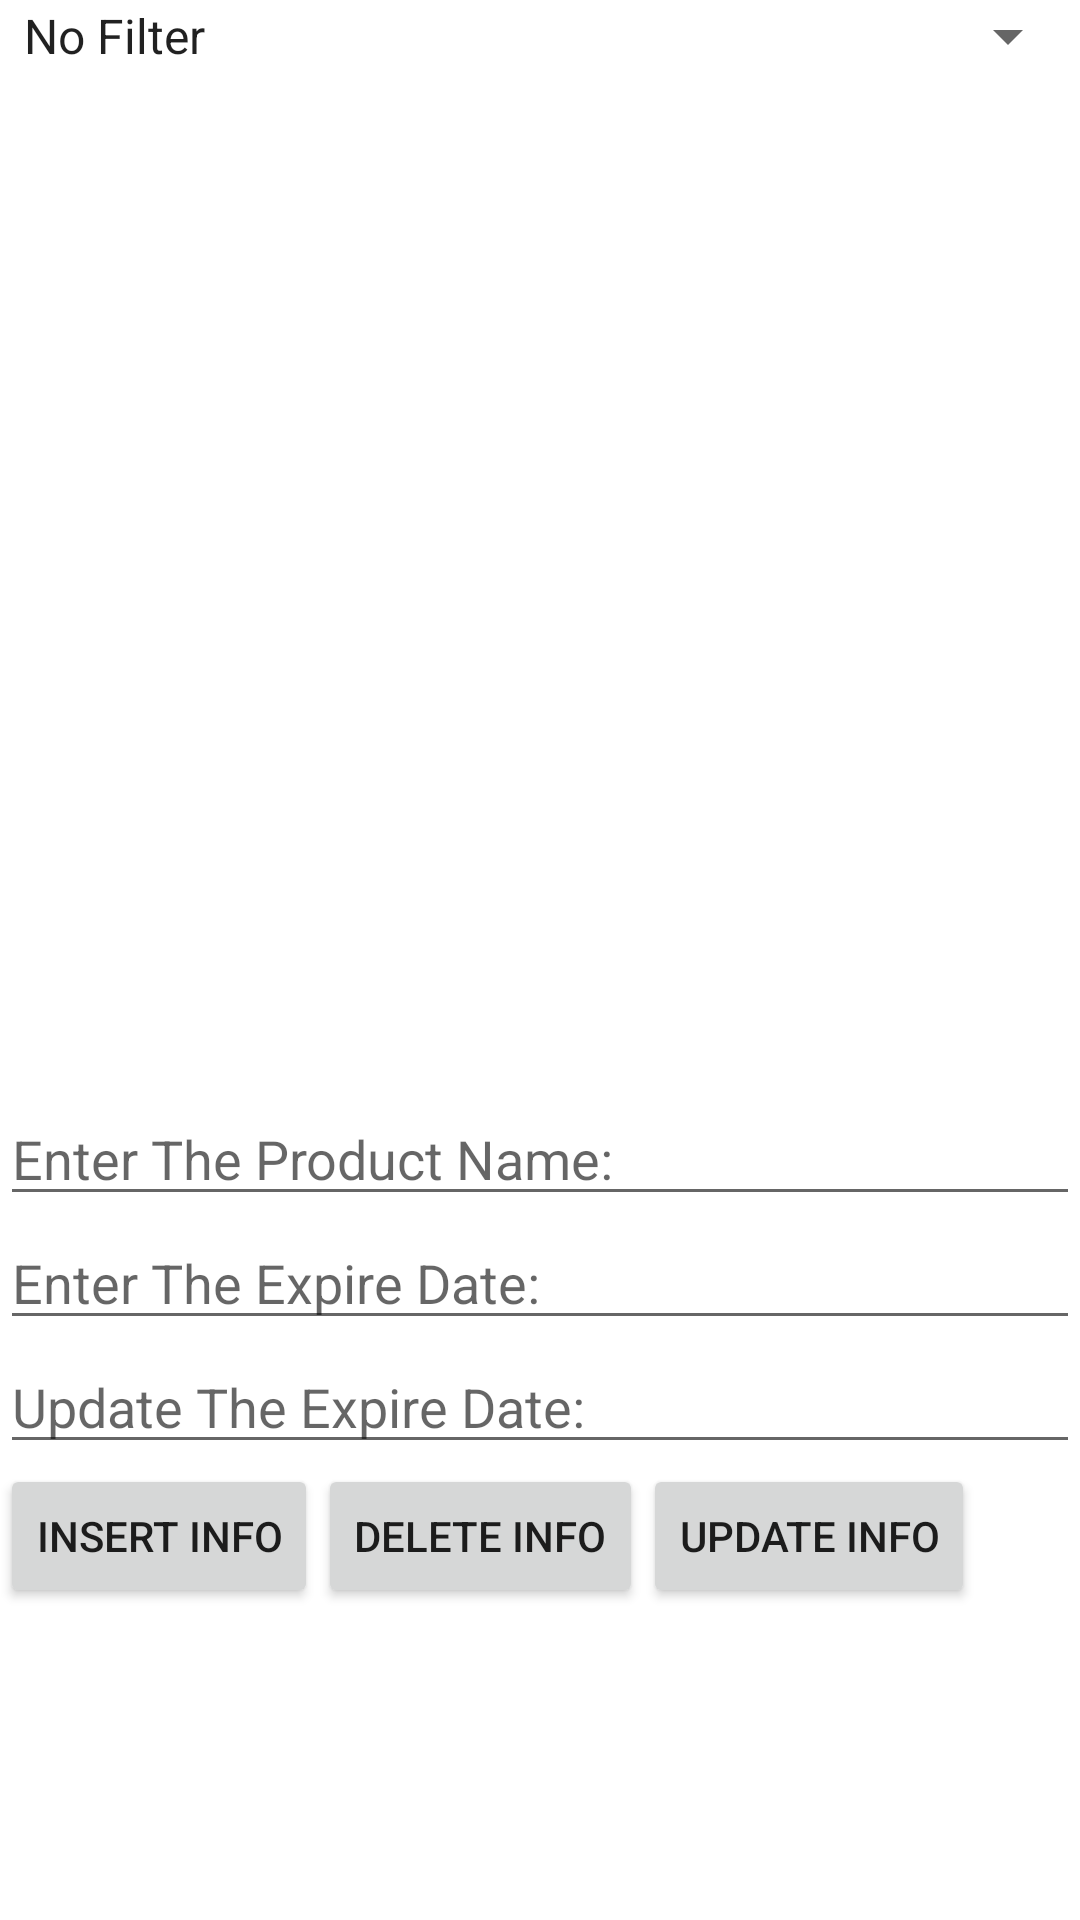

Here is an Android app screen rendered from its layout file. Give the layout XML and the strings, colors and styles it references.
<!-- AndroidManifest.xml: application theme Theme.SARecording -->
<!-- res/layout/activity_item_list.xml -->
<?xml version="1.0" encoding="utf-8"?>
<ScrollView xmlns:android="http://schemas.android.com/apk/res/android"
    xmlns:app="http://schemas.android.com/apk/res-auto"
    xmlns:tools="http://schemas.android.com/tools"
    android:layout_width="match_parent"
    android:layout_height="match_parent"
    android:orientation="vertical"
    android:layout_margin="10dp"
    tools:context=".ItemListActivity">

    <LinearLayout
        android:layout_width="match_parent"
        android:layout_height="wrap_content"
        android:orientation="vertical">

        <Spinner
            android:id="@+id/Spinner"
            android:layout_width="match_parent"
            android:layout_height="wrap_content"
            android:entries="@array/SpinnerValues">
        </Spinner>

        <ListView
            android:id="@+id/ItemLV"
            android:layout_width="match_parent"
            android:layout_height="340dp">
        </ListView>

        <EditText
            android:id="@+id/ETName"
            android:layout_width="match_parent"
            android:layout_height="wrap_content"
            android:hint="Enter The Product Name: ">
        </EditText>

        <EditText
            android:id="@+id/ETExpire"
            android:layout_width="match_parent"
            android:layout_height="wrap_content"
            android:hint="Enter The Expire Date: ">
        </EditText>

        <EditText
            android:id="@+id/ETUExpire"
            android:layout_width="match_parent"
            android:layout_height="wrap_content"
            android:hint="Update The Expire Date: ">
        </EditText>


    <LinearLayout
        android:layout_width="match_parent"
        android:layout_height="wrap_content"
        android:orientation="horizontal">

        <Button
            android:id="@+id/BtnInsert"
            android:layout_width="wrap_content"
            android:layout_height="wrap_content"
            android:text="Insert Info">
        </Button>

        <Button
            android:id="@+id/BtnDelete"
            android:layout_width="wrap_content"
            android:layout_height="wrap_content"
            android:text="Delete Info">
        </Button>

        <Button
            android:id="@+id/BtnUpdate"
            android:layout_width="wrap_content"
            android:layout_height="wrap_content"
            android:text="Update Info">
        </Button>


    </LinearLayout>
    </LinearLayout>
</ScrollView>
<!-- resources referenced by this layout -->
<resources>
  <string-array name="SpinnerValues">
          <item>No Filter</item>
          <item>1 Month</item>
          <item>3 Months</item>
          <item>6 Months</item>
  
      </string-array>
  <style name="Theme.SARecording" parent="Theme.MaterialComponents.DayNight.DarkActionBar">
          
          <item name="colorPrimary">@color/purple_500</item>
          <item name="colorPrimaryVariant">@color/purple_700</item>
          <item name="colorOnPrimary">@color/white</item>
          
          <item name="colorSecondary">@color/teal_200</item>
          <item name="colorSecondaryVariant">@color/teal_700</item>
          <item name="colorOnSecondary">@color/black</item>
          
          <item name="android:statusBarColor" tools:targetApi="l">?attr/colorPrimaryVariant</item>
          
      </style>
  <!-- not gathered from this repository: default colours our renderer supplied (Android Studio template values) -->
  <color name="purple_500">#FF6200EE</color>
  <color name="purple_700">#FF3700B3</color>
  <color name="teal_200">#FF03DAC5</color>
  <color name="teal_700">#FF018786</color>
  <color name="black">#FF000000</color>
  <color name="white">#FFFFFFFF</color>
</resources>
